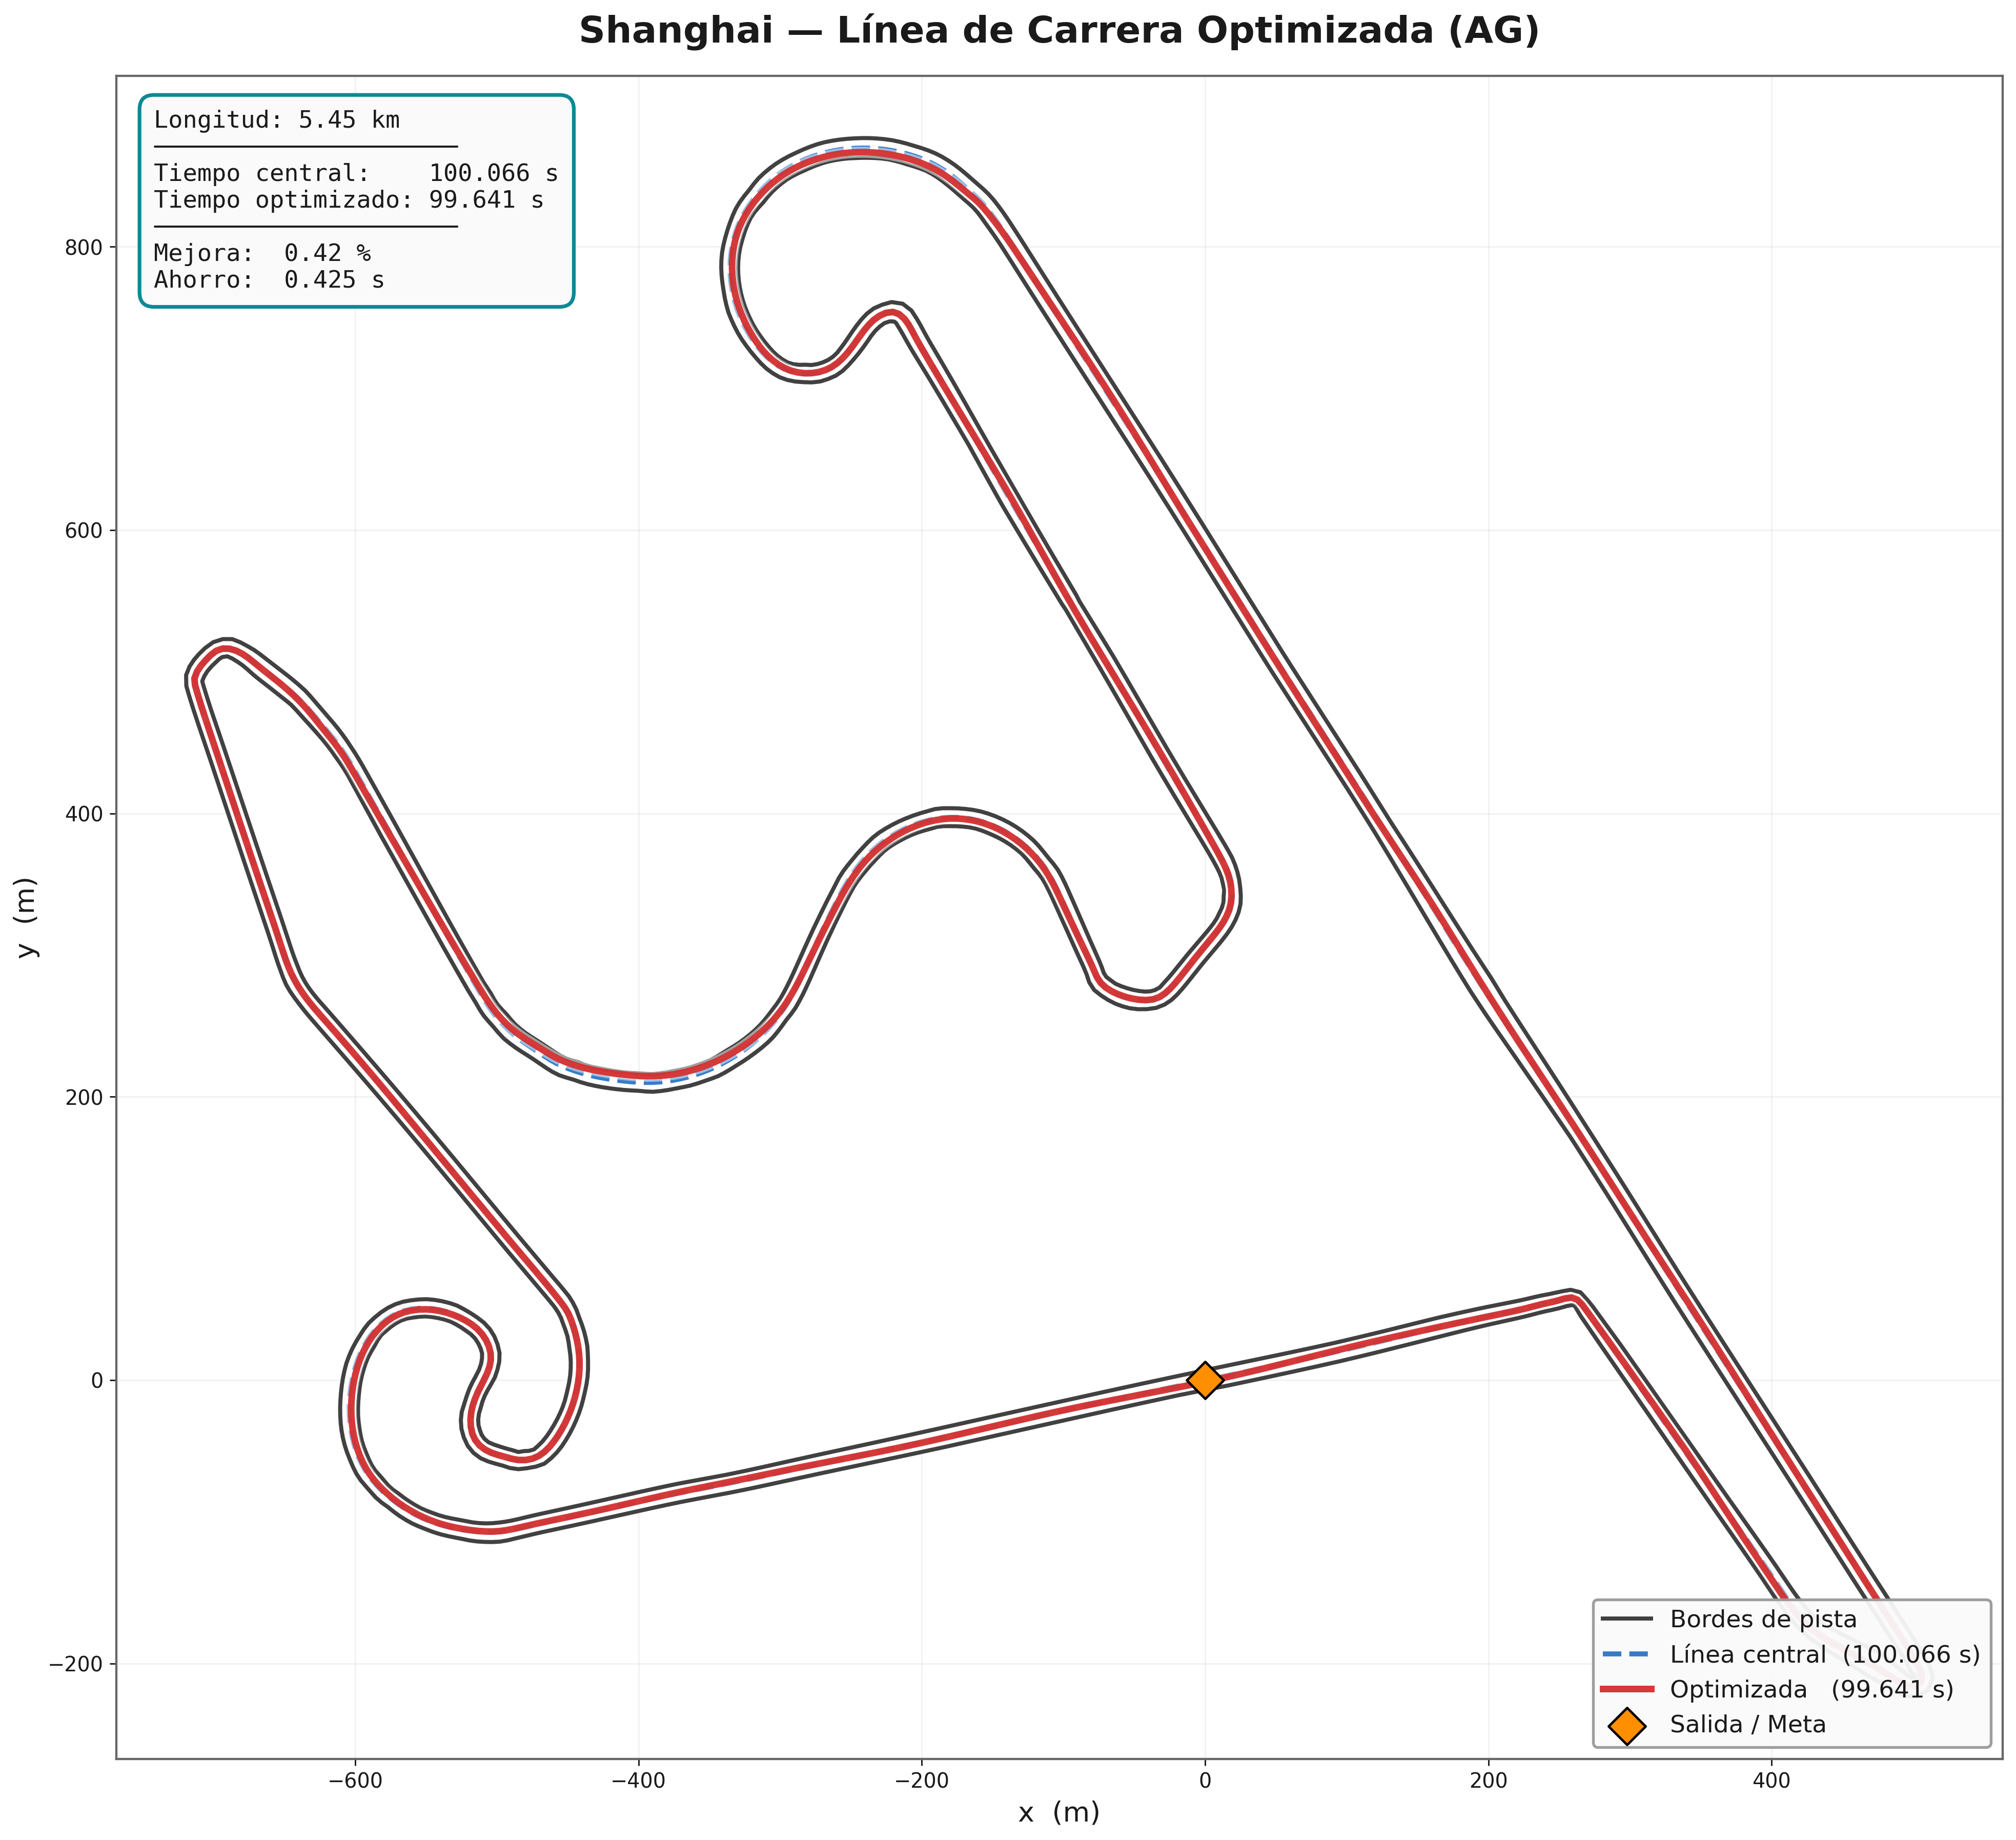

Values plotted in this chart, from the file beside it:
# x_m, y_m
0.2943, -1.15
-0.6844, -1.355
-1.663, -1.559
-2.642, -1.762
-3.621, -1.965
-4.601, -2.167
-5.58, -2.369
-6.56, -2.57
-7.539, -2.77
-8.519, -2.969
-9.499, -3.168
-10.48, -3.367
-11.46, -3.565
-12.44, -3.763
-13.42, -3.959
-14.4, -4.156
-15.38, -4.352
-16.36, -4.548
-17.34, -4.743
-18.32, -4.938
-19.3, -5.132
-20.28, -5.326
-21.27, -5.52
-22.25, -5.713
-23.23, -5.906
-24.21, -6.099
-25.19, -6.291
-26.17, -6.483
-27.15, -6.675
-28.13, -6.867
-29.12, -7.058
-30.1, -7.25
-31.08, -7.441
-32.06, -7.632
-33.04, -7.822
-34.02, -8.013
-35.01, -8.203
-35.99, -8.394
-36.97, -8.584
-37.95, -8.774
-38.93, -8.964
-39.91, -9.155
-40.9, -9.345
-41.88, -9.535
-42.86, -9.725
-43.84, -9.915
-44.82, -10.11
-45.8, -10.3
-46.79, -10.49
-47.77, -10.68
-48.75, -10.87
-49.73, -11.06
-50.71, -11.25
-51.7, -11.44
-52.68, -11.63
-53.66, -11.82
-54.64, -12.01
-55.62, -12.2
-56.6, -12.4
-57.59, -12.59
... 5,390 more rows
